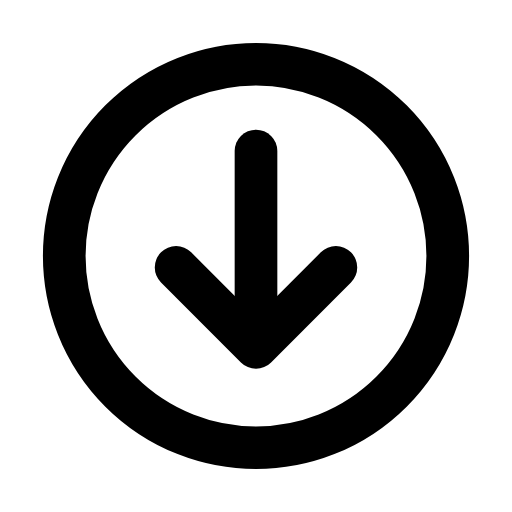
t = 0.00 s
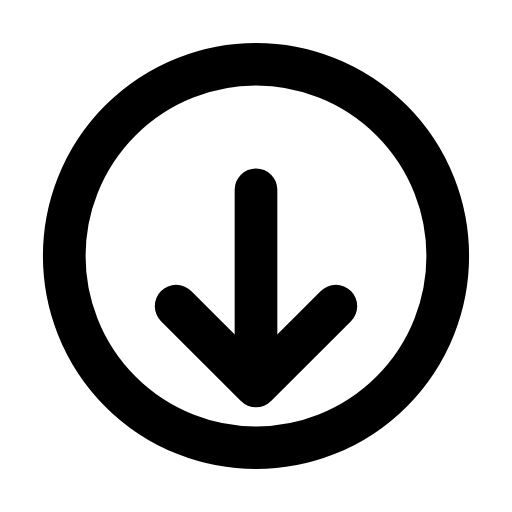
t = 0.21 s
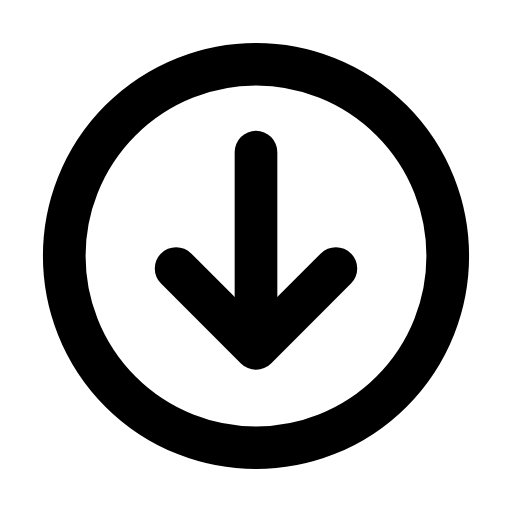
t = 0.46 s
t = 0.68 s: frame unchanged from t = 0.00 s, image omitted
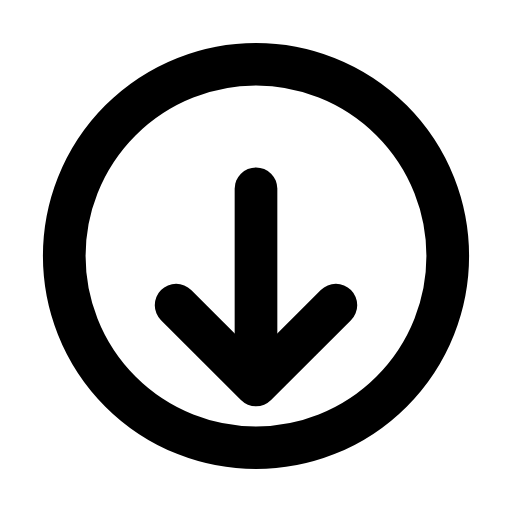
t = 0.96 s
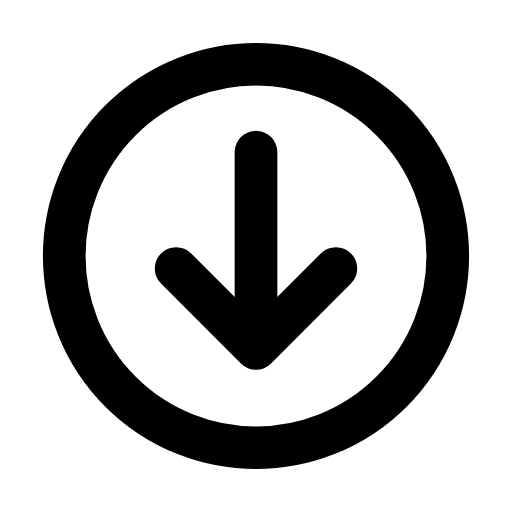
t = 1.17 s

The animated SVG that drew these frames (rendered in a browser with its animation timeline set to each time). Animation: 1 SMIL element (animateTransform=1); one cycle of 1.40 s, repeats indefinitely.

<svg xmlns="http://www.w3.org/2000/svg" width="24" height="24" viewBox="0 0 24 24" fill="none"><g transform="translate(-0.84 -0.84) scale(1.07)"><circle stroke="currentColor" stroke-width="1.869" stroke-linecap="round" stroke-linejoin="round" fill="none" cx="12" cy="12" r="8.4"></circle><g><animateTransform attributeName="transform" type="translate" values="0 0;0 1.7;0 0;0 0;0 1.7;0 0;0 0" keyTimes="0;0.2025;0.45;0.6;0.765;0.9;1" dur="1.4s" repeatCount="indefinite" calcMode="spline" keySplines="0.16 1 0.3 1;0.16 1 0.3 1;0.16 1 0.3 1;0.16 1 0.3 1;0.16 1 0.3 1;0.16 1 0.3 1"/><line stroke="currentColor" stroke-width="1.869" stroke-linecap="round" stroke-linejoin="round" fill="none" x1="12" y1="7.4" x2="12" y2="15.6"></line><path stroke="currentColor" stroke-width="1.869" stroke-linecap="round" stroke-linejoin="round" fill="none" d="M8.5 12.5L12 16L15.5 12.5"></path></g></g></svg>
